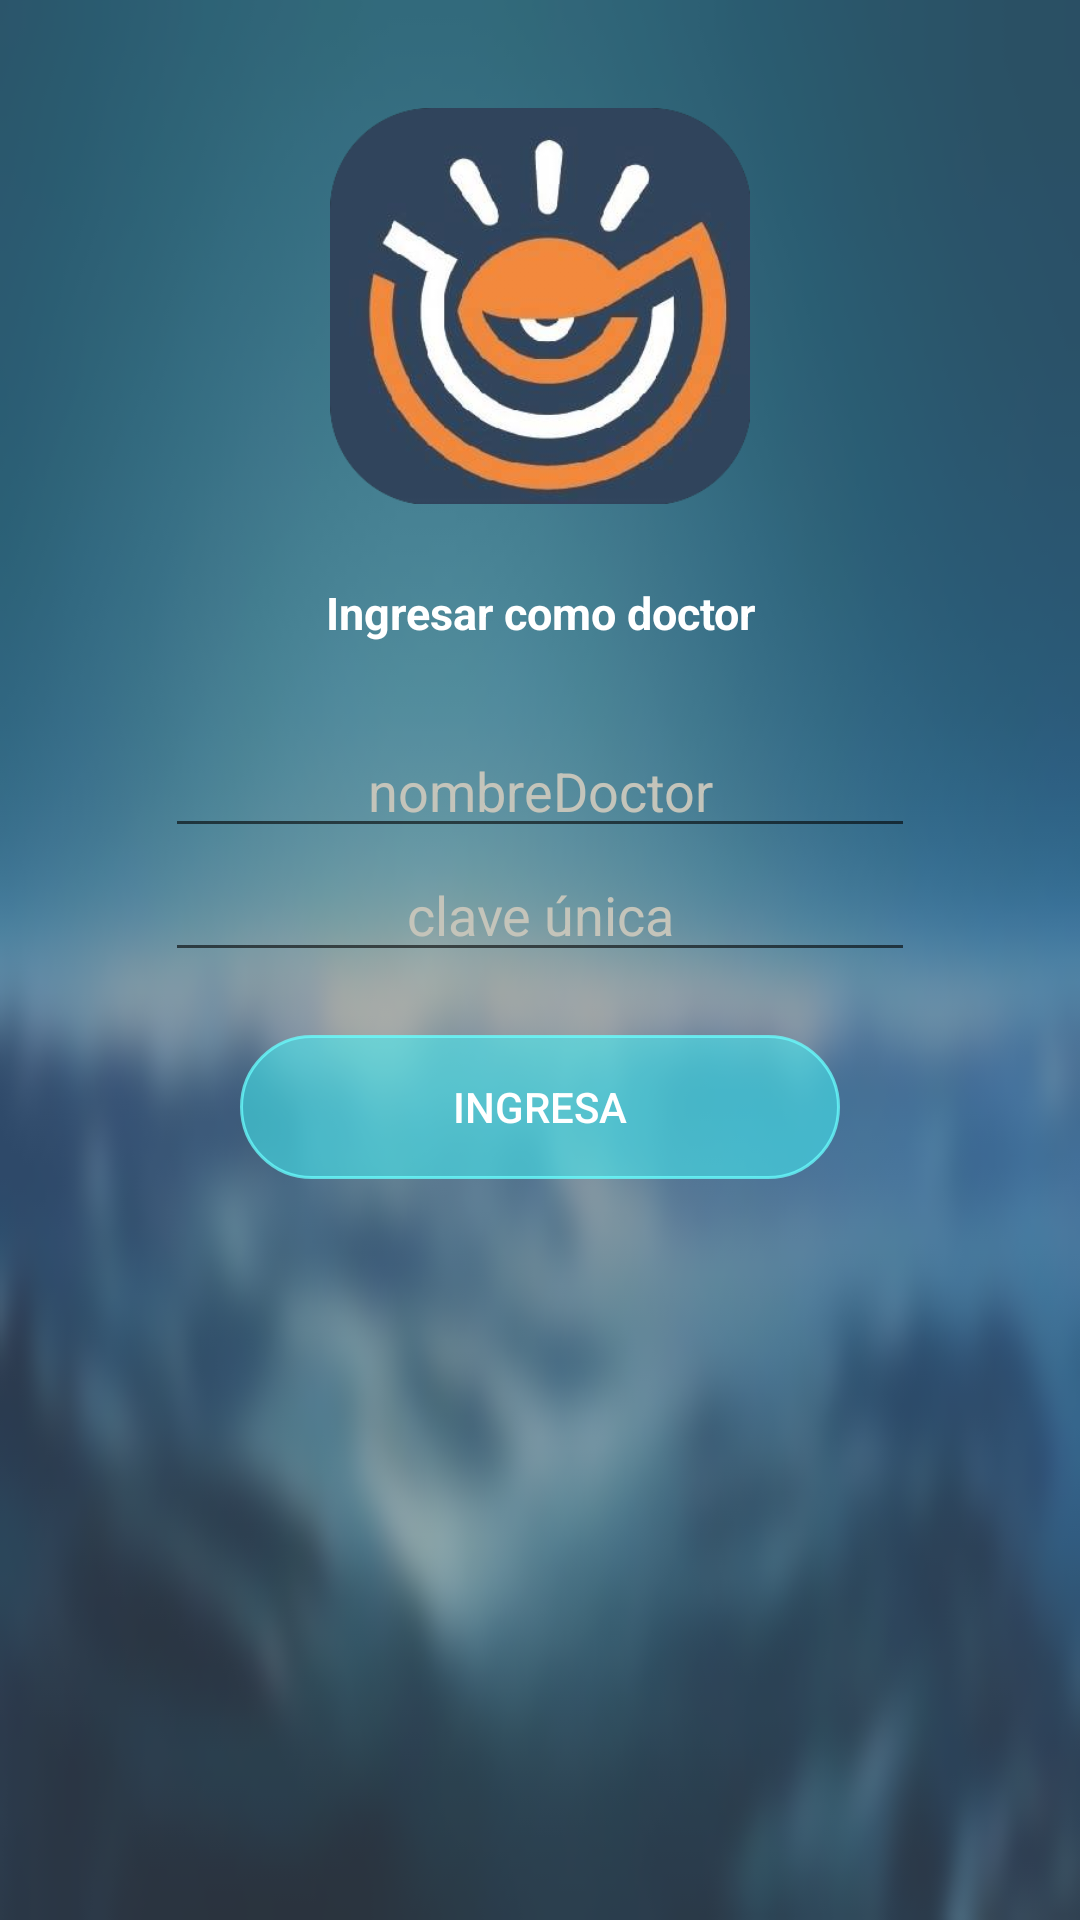

Write the Android layout XML for this screen, with the resource values it uses.
<!-- AndroidManifest.xml: application theme AppTheme -->
<!-- res/layout/fragment_login_doctor.xml -->
<RelativeLayout xmlns:android="http://schemas.android.com/apk/res/android"
    xmlns:tools="http://schemas.android.com/tools"
    android:layout_width="match_parent"
    android:layout_height="match_parent"
    android:background="@drawable/skyblur"
    android:focusable="true"
    tools:context="deco.sleepp.Fragments.LoginPacienteFragment">

    <ImageView
        android:id="@+id/imageView"
        android:layout_width="140dp"
        android:layout_height="140dp"
        android:layout_alignParentTop="true"
        android:layout_centerHorizontal="true"
        android:layout_marginTop="32dp"
        android:src="@drawable/clinica_logo" />

    <TextView

        android:id="@+id/textView"
        android:layout_width="match_parent"
        android:layout_height="wrap_content"
        android:layout_alignParentLeft="true"
        android:layout_alignParentStart="true"
        android:layout_below="@+id/imageView"
        android:layout_marginTop="22dp"
        android:gravity="center"
        android:text="Ingresar como doctor"
        android:textColor="@color/white"
        android:textSize="15sp"
        android:textStyle="bold" />

    <EditText
        android:id="@+id/edNombreDoc"
        android:layout_width="250dp"
        android:layout_height="wrap_content"
        android:layout_below="@+id/textView"
        android:layout_centerHorizontal="true"
        android:layout_marginTop="27dp"
        android:gravity="center"
        android:hint="nombreDoctor"
        android:textColor="@color/white"
        android:textColorHint="#c4c4ba" />

    <EditText
        android:hint="clave única"
        android:id="@+id/edClaveDoctor"
        android:gravity="center"
        android:textColor="@color/white"
        android:textColorHint="#c4c4ba"
        android:layout_width="250dp"
        android:layout_height="wrap_content"
        android:layout_alignLeft="@+id/edNombreDoc"
        android:layout_alignStart="@+id/edNombreDoc"
        android:layout_below="@+id/edNombreDoc" />

    <Button
        android:layout_width="200dp"
        android:layout_height="wrap_content"
        android:layout_below="@+id/edClaveDoctor"
        android:layout_centerHorizontal="true"
        android:layout_marginTop="21dp"
        android:background="@drawable/view_border"
        android:text="Ingresa"
        android:textColor="@color/white"
        android:id="@+id/bLoginDoctor" />
</RelativeLayout>
<!-- resources referenced by this layout -->
<resources>
  <color name="white">#ffffff</color>
  <!-- drawable clinica_logo: png bitmap (drawable, 163606 bytes) -->
  <!-- drawable skyblur: png bitmap (drawable, 34368 bytes) -->
  <!-- drawable view_border (drawable) -->
  <?xml version="1.0" encoding="utf-8"?>
  <shape xmlns:android="http://schemas.android.com/apk/res/android"
      android:shape="rectangle">
      <corners android:radius="50dp"/>
  
      <solid android:color="#8842f4fa"/>
      <stroke
          android:width="1dp"
          android:color="#c06affff"
          />
      +</shape>
  <style name="AppTheme" parent="Theme.AppCompat.Light.NoActionBar">
          
          <item name="colorPrimary">@color/colorPrimary</item>
          <item name="colorPrimaryDark">@color/colorPrimaryDark</item>
          <item name="colorAccent">@color/colorAccent</item>
      </style>
  <color name="colorPrimary">#4cadc1</color>
  <color name="colorPrimaryDark">#42dfdd</color>
  <color name="colorAccent">#00bfd1</color>
</resources>
